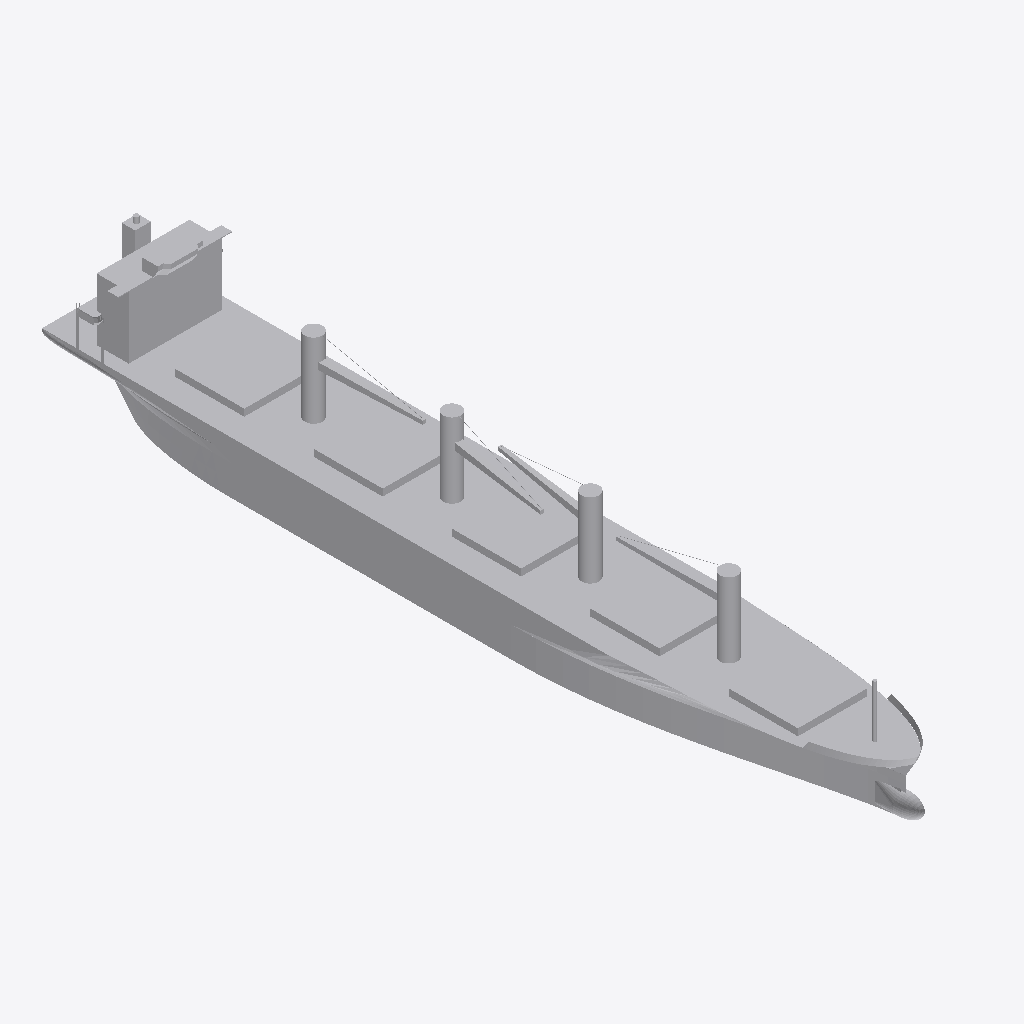
Isometric view of an IFC building model (IFC-SPF (STEP), schema IFC2X3, length unit metre), seen from the south-west, elements coloured by IFC class: 1 other element (light grey).
Extent 36.5 m × 237.5 m × 39.9 m (x, y, z). Elements (1): 1 IfcBuildingElementPart.

HEADER;
FILE_DESCRIPTION(('IFC 2x3 Building Model'),'2;1');
FILE_NAME('','',(''),(''),'','','');
FILE_SCHEMA(('IFC2X3'));
ENDSEC;
DATA;
#12022=IFCPROJECT('007Jxn141DRgEEbsdM_K7g',$,'APBCN-LOG-TRA-BarcoCargaPasaje_GraneleroLiquidos_Tanquero_LOD3',$,$,$,$,(#18,#12023),#12024);
#1=IFCSITE('0Yakt351T0Dhe4knyFAck_',$,'APBCN-LOG-TRA-BarcoCargaPasaje_GraneleroLiquidos_Tanquero_LOD3',$,'',#8,$,$,.ELEMENT.,$,$,$,$,$);
#13=IFCBUILDINGELEMENTPART('3me0dwIVf8qPfzC1OAT2j4',$,'APBCN-LOG-TRA-BarcoCargaPasaje_GraneleroLiquidos_Tanquero_LOD3',$,'',#14,#15,$);
ENDSEC;
